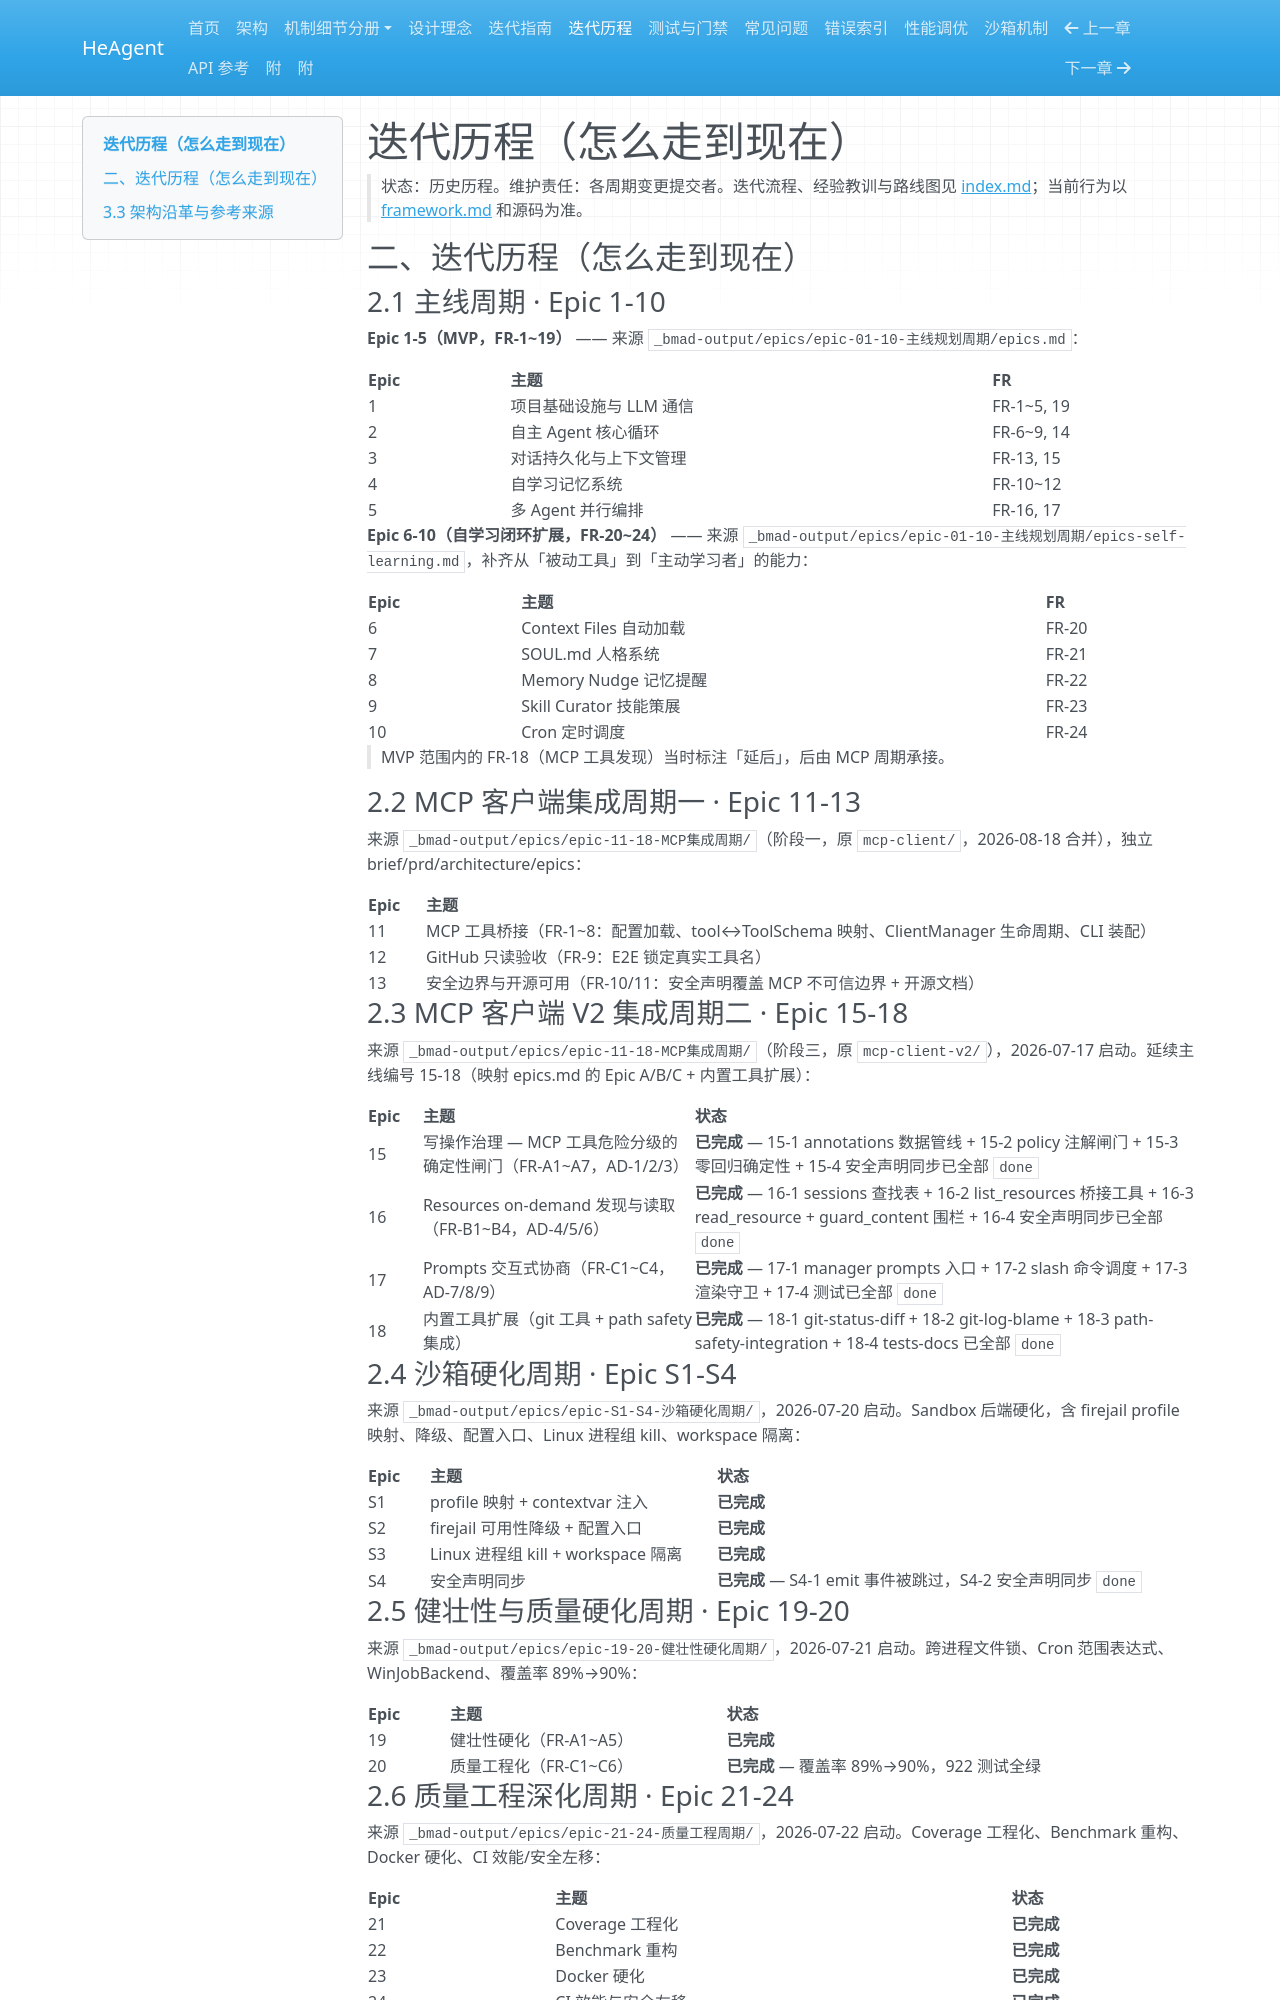

repository: zsutxz/HeAgent · page: iteration/cycles/index.html · generator: mkdocs

# 迭代历程（怎么走到现在）

> 状态：历史历程。维护责任：各周期变更提交者。迭代流程、经验教训与路线图见 [index.md](index.md)；当前行为以 [framework.md](../framework.md) 和源码为准。

## 二、迭代历程（怎么走到现在）

### 2.1 主线周期 · Epic 1-10

**Epic 1-5（MVP，FR-1~19）** —— 来源 `_bmad-output/epics/epic-01-10-主线规划周期/epics.md`：

| Epic | 主题 | FR |
|------|------|----|
| 1 | 项目基础设施与 LLM 通信 | FR-1~5, 19 |
| 2 | 自主 Agent 核心循环 | FR-6~9, 14 |
| 3 | 对话持久化与上下文管理 | FR-13, 15 |
| 4 | 自学习记忆系统 | FR-10~12 |
| 5 | 多 Agent 并行编排 | FR-16, 17 |

**Epic 6-10（自学习闭环扩展，FR-20~24）** —— 来源 `_bmad-output/epics/epic-01-10-主线规划周期/epics-self-learning.md`，补齐从「被动工具」到「主动学习者」的能力：

| Epic | 主题 | FR |
|------|------|----|
| 6 | Context Files 自动加载 | FR-20 |
| 7 | SOUL.md 人格系统 | FR-21 |
| 8 | Memory Nudge 记忆提醒 | FR-22 |
| 9 | Skill Curator 技能策展 | FR-23 |
| 10 | Cron 定时调度 | FR-24 |

> MVP 范围内的 FR-18（MCP 工具发现）当时标注「延后」，后由 MCP 周期承接。

### 2.2 MCP 客户端集成周期一 · Epic 11-13

来源 `_bmad-output/epics/epic-11-18-MCP集成周期/`（阶段一，原 `mcp-client/`，2026-08-18 合并），独立 brief/prd/architecture/epics：

| Epic | 主题 |
|------|------|
| 11 | MCP 工具桥接（FR-1~8：配置加载、tool↔ToolSchema 映射、ClientManager 生命周期、CLI 装配） |
| 12 | GitHub 只读验收（FR-9：E2E 锁定真实工具名） |
| 13 | 安全边界与开源可用（FR-10/11：安全声明覆盖 MCP 不可信边界 + 开源文档） |

### 2.3 MCP 客户端 V2 集成周期二 · Epic 15-18

来源 `_bmad-output/epics/epic-11-18-MCP集成周期/`（阶段三，原 `mcp-client-v2/`），2026-07-17 启动。延续主线编号 15-18（映射 epics.md 的 Epic A/B/C + 内置工具扩展）：

| Epic | 主题 | 状态 |
|------|------|------|
| 15 | 写操作治理 — MCP 工具危险分级的确定性闸门（FR-A1~A7，AD-1/2/3） | **已完成** — 15-1 annotations 数据管线 + 15-2 policy 注解闸门 + 15-3 零回归确定性 + 15-4 安全声明同步已全部 `done` |
| 16 | Resources on-demand 发现与读取（FR-B1~B4，AD-4/5/6） | **已完成** — 16-1 sessions 查找表 + 16-2 list_resources 桥接工具 + 16-3 read_resource + guard_content 围栏 + 16-4 安全声明同步已全部 `done` |
| 17 | Prompts 交互式协商（FR-C1~C4，AD-7/8/9） | **已完成** — 17-1 manager prompts 入口 + 17-2 slash 命令调度 + 17-3 渲染守卫 + 17-4 测试已全部 `done` |
| 18 | 内置工具扩展（git 工具 + path safety 集成） | **已完成** — 18-1 git-status-diff + 18-2 git-log-blame + 18-3 path-safety-integration + 18-4 tests-docs 已全部 `done` |

### 2.4 沙箱硬化周期 · Epic S1-S4

来源 `_bmad-output/epics/epic-S1-S4-沙箱硬化周期/`，2026-07-20 启动。Sandbox 后端硬化，含 firejail profile 映射、降级、配置入口、Linux 进程组 kill、workspace 隔离：

| Epic | 主题 | 状态 |
|------|------|------|
| S1 | profile 映射 + contextvar 注入 | **已完成** |
| S2 | firejail 可用性降级 + 配置入口 | **已完成** |
| S3 | Linux 进程组 kill + workspace 隔离 | **已完成** |
| S4 | 安全声明同步 | **已完成** — S4-1 emit 事件被跳过，S4-2 安全声明同步 `done` |

### 2.5 健壮性与质量硬化周期 · Epic 19-20

来源 `_bmad-output/epics/epic-19-20-健壮性硬化周期/`，2026-07-21 启动。跨进程文件锁、Cron 范围表达式、WinJobBackend、覆盖率 89%→90%：

| Epic | 主题 | 状态 |
|------|------|------|
| 19 | 健壮性硬化（FR-A1~A5） | **已完成** |
| 20 | 质量工程化（FR-C1~C6） | **已完成** — 覆盖率 89%→90%，922 测试全绿 |

### 2.6 质量工程深化周期 · Epic 21-24

来源 `_bmad-output/epics/epic-21-24-质量工程周期/`，2026-07-22 启动。Coverage 工程化、Benchmark 重构、Docker 硬化、CI 效能/安全左移：

| Epic | 主题 | 状态 |
|------|------|------|
| 21 | Coverage 工程化 | **已完成** |
| 22 | Benchmark 重构 | **已完成** |
| 23 | Docker 硬化 | **已完成** |
| 24 | CI 效能与安全左移 | **已完成** |

### 2.7 GUI 终端界面周期 · Epic 25-28

来源 `_bmad-output/epics/epic-25-28-GUI界面周期/`，2026-07-23 启动。Textual 终端界面，含流式聊天、工具可视化、管理面板、可观测性。

> 下表是 **2026-07-23 规划期快照**（当时尚未动工）；实际状态：**Epic 25-28 全部 `done`**（12 story），以 `_bmad-output/Goal-2-v6/sprint-status.yaml`（v6，已归档）为准。

| Epic | 主题 | 状态（规划期快照） |
|------|------|------|
| 25 | 流式聊天 — 最小可跑（FR-G1~G6） | **in-progress** — 25-1/2/3 ready-for-dev |
| 26 | 工具可视化 + 斜杠命令（FR-G7~G14） | backlog |
| 27 | 管理面板（FR-G15~G19） | backlog |
| 28 | 可观测性（FR-G20~G24） | backlog |
